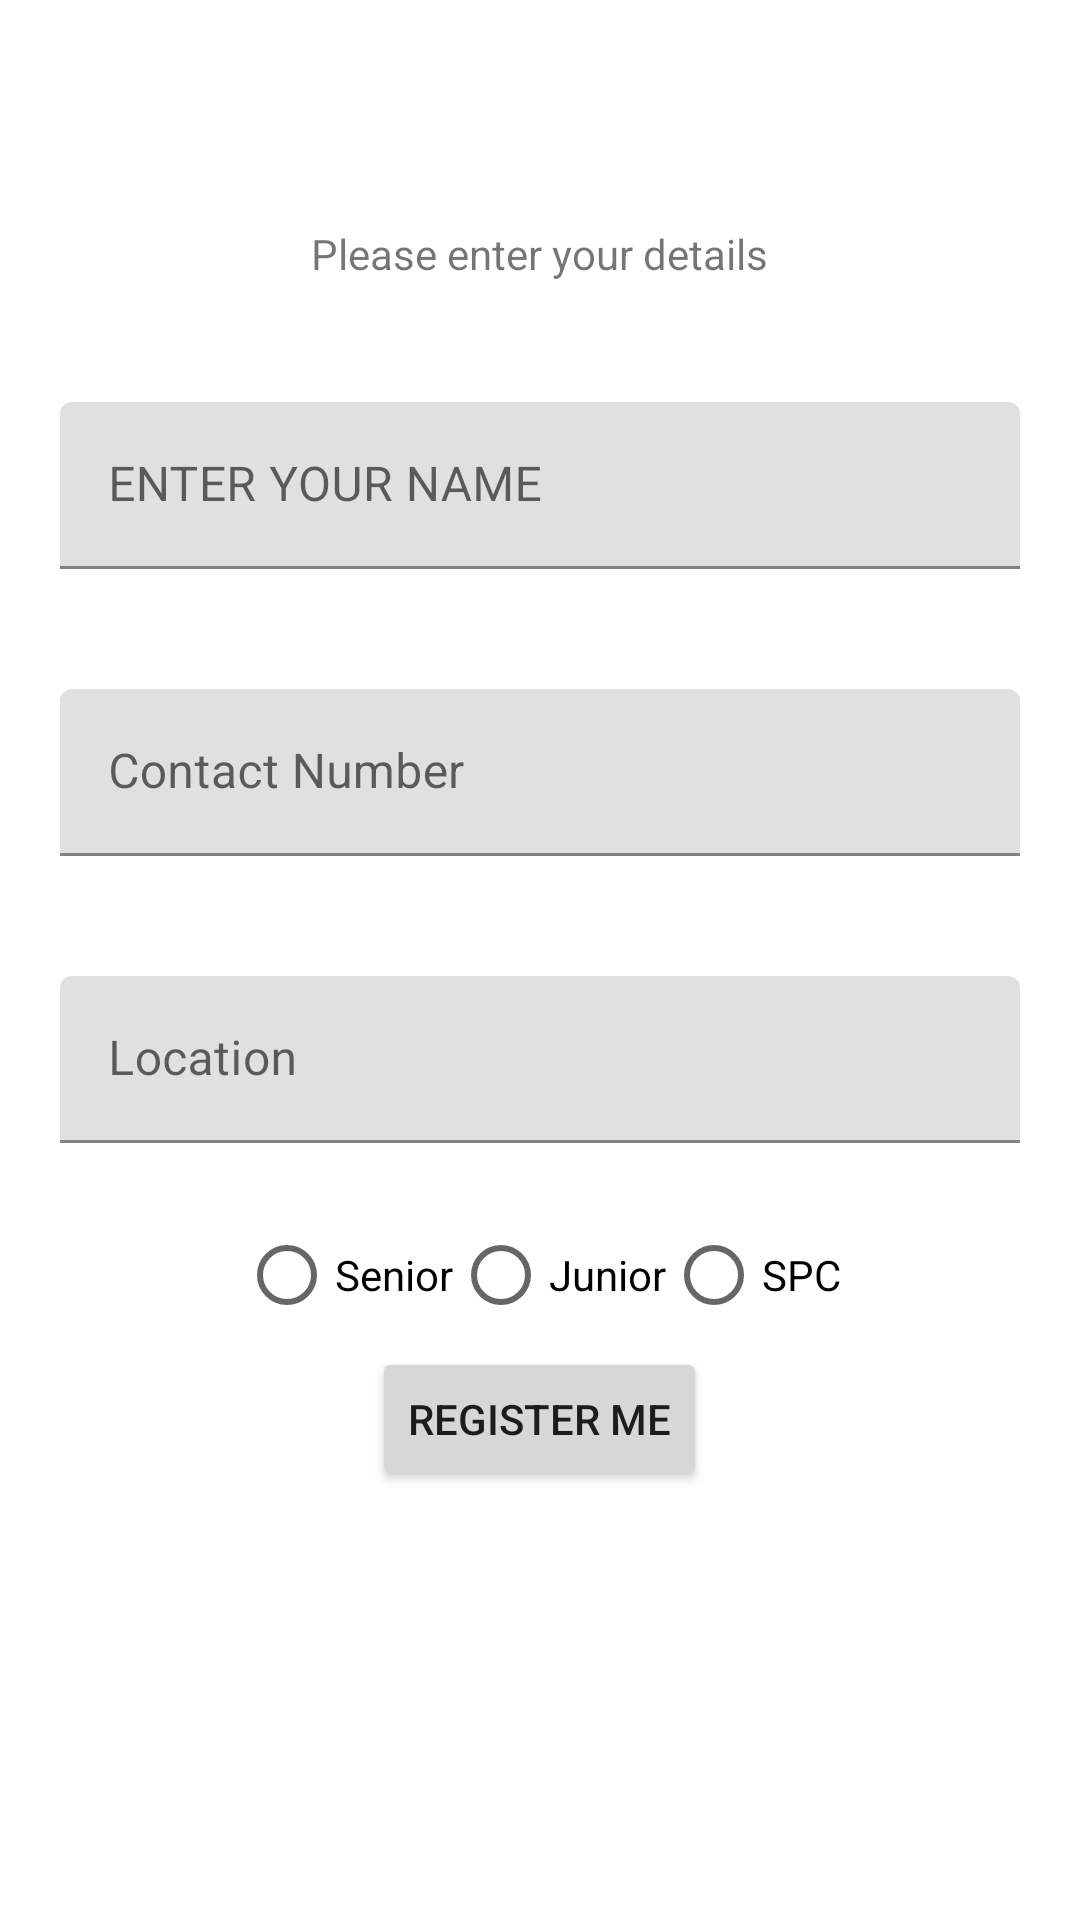

Reconstruct the res/layout file that produces this screen, plus the resources it refers to.
<!-- AndroidManifest.xml: application theme Theme.IntExp -->
<!-- res/layout/activity_makeprofile.xml -->
<?xml version="1.0" encoding="utf-8"?>
<RelativeLayout xmlns:android="http://schemas.android.com/apk/res/android"
    xmlns:app="http://schemas.android.com/apk/res-auto"
    xmlns:tools="http://schemas.android.com/tools"
    android:layout_width="match_parent"
    android:layout_height="match_parent"
    tools:context=".Makeprofile">


    <ImageView
        android:id="@+id/displayphoto"
        android:layout_width="wrap_content"
        android:layout_height="wrap_content"
        android:layout_marginTop="50dp"
        android:layout_marginBottom="25dp"
        android:layout_centerHorizontal="true"
        android:src="@mipmap/ic_launcher_round" />


    <TextView
        android:layout_below="@+id/displayphoto"
        android:id="@+id/Details"
        android:layout_width="wrap_content"
        android:layout_height="wrap_content"
        android:layout_centerHorizontal="true"
        android:layout_marginBottom="20dp"
        android:text="Please enter your details"/>

    <com.google.android.material.textfield.TextInputLayout
        android:id="@+id/NameTil"
        android:layout_margin="20dp"
        android:layout_below="@+id/Details"
        android:layout_centerInParent="true"
        android:layout_width="match_parent"
        android:layout_height="wrap_content"
        android:layout_centerVertical="true">

        <EditText
            android:layout_width="match_parent"
            android:layout_height="wrap_content"
            android:id="@+id/NameEt"
            android:hint="ENTER YOUR NAME"/>

    </com.google.android.material.textfield.TextInputLayout>

    <com.google.android.material.textfield.TextInputLayout
        android:id="@+id/PhoneNumberTil"
        android:layout_margin="20dp"
        android:layout_below="@+id/NameTil"
        android:layout_centerInParent="true"
        android:layout_width="match_parent"
        android:layout_height="wrap_content"
        android:layout_centerVertical="true">

        <EditText
            android:layout_width="match_parent"
            android:layout_height="wrap_content"
            android:id="@+id/PhoneNumberEt"
            android:hint="Contact Number"/>

    </com.google.android.material.textfield.TextInputLayout>


    <com.google.android.material.textfield.TextInputLayout
        android:id="@+id/LocationTil"
        android:layout_margin="20dp"
        android:layout_below="@+id/PhoneNumberTil"
        android:layout_centerInParent="true"
        android:layout_width="match_parent"
        android:layout_height="wrap_content"
        android:layout_centerVertical="true">

        <EditText
            android:layout_width="match_parent"
            android:layout_height="wrap_content"
            android:id="@+id/LocationEt"
            android:hint="Location"/>

    </com.google.android.material.textfield.TextInputLayout>

    <RadioGroup
        android:id="@+id/rg"
        android:gravity="center"
        android:orientation="horizontal"
        android:layout_below="@+id/LocationTil"
        android:layout_width="match_parent"
        android:layout_height="wrap_content">
        <RadioButton
            android:id="@+id/rbsenior"
            android:layout_width="wrap_content"
            android:layout_height="wrap_content"
            android:text="Senior">
        </RadioButton>
        <RadioButton
            android:id="@+id/rbjunior"
            android:layout_width="wrap_content"
            android:layout_height="wrap_content"
            android:text="Junior">
        </RadioButton>
        <RadioButton
            android:id="@+id/rbspc"
            android:layout_width="wrap_content"
            android:layout_height="wrap_content"
            android:text="SPC">
        </RadioButton>
    </RadioGroup>


    <Button
        android:id="@+id/registerme"
        android:layout_width="wrap_content"
        android:layout_height="wrap_content"
        android:layout_below="@id/rg"
        android:layout_centerVertical="true"
        android:layout_centerInParent="true"
        android:text="REGISTER ME" />


</RelativeLayout>
<!-- resources referenced by this layout -->
<resources>
  <style name="Theme.IntExp" parent="Theme.MaterialComponents.DayNight.DarkActionBar">
          
          <item name="colorPrimary">@color/purple_500</item>
          <item name="colorPrimaryVariant">@color/purple_700</item>
          <item name="colorOnPrimary">@color/white</item>
          
          <item name="colorSecondary">@color/teal_200</item>
          <item name="colorSecondaryVariant">@color/teal_700</item>
          <item name="colorOnSecondary">@color/black</item>
          
          <item name="android:statusBarColor" tools:targetApi="l">?attr/colorPrimaryVariant</item>
          
      </style>
  <color name="purple_500">#FF6200EE</color>
  <color name="purple_700">#FF3700B3</color>
  <color name="white">#FFFFFFFF</color>
  <color name="teal_200">#FF03DAC5</color>
  <color name="teal_700">#FF018786</color>
  <color name="black">#FF000000</color>
</resources>
